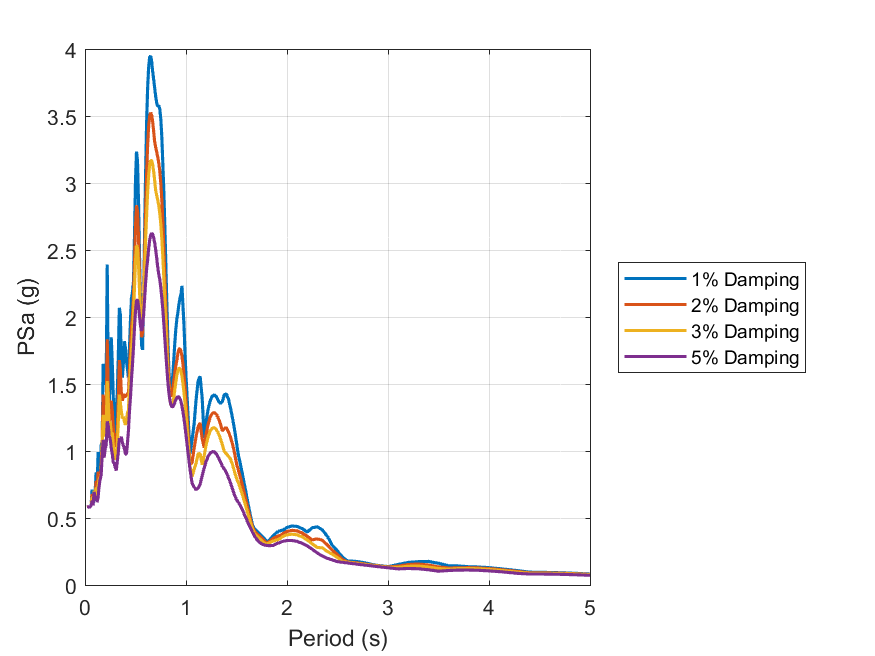

The table this chart was drawn from, first rows:
id, period, psa_1, psa_2, psa_3, psa_5
1, 0.01, Inf, Inf, Inf, Inf
2, 0.02, 0.5833, 0.5813, 0.5808, 0.5815
3, 0.03, 0.5826, 0.5834, 0.5832, 0.5828
4, 0.04, 0.5796, 0.5799, 0.58, 0.5801
5, 0.05, 0.5833, 0.5833, 0.5833, 0.5833
6, 0.06, 0.5878, 0.5883, 0.5886, 0.589
7, 0.07, 0.7107, 0.679, 0.6576, 0.6306
8, 0.08, 0.6039, 0.5995, 0.5995, 0.5935
9, 0.09, 0.6503, 0.6887, 0.7028, 0.6936
10, 0.1, 0.6851, 0.6562, 0.6518, 0.6357
11, 0.11, 0.8402, 0.7763, 0.727, 0.6631
12, 0.12, 0.733, 0.7103, 0.6688, 0.6181
13, 0.13, 0.9908, 0.8444, 0.746, 0.654
14, 0.14, 0.8869, 0.8146, 0.7887, 0.7413
15, 0.15, 0.8006, 0.7886, 0.8016, 0.7872
16, 0.16, 1.044, 0.9082, 0.8281, 0.819
17, 0.17, 1.069, 1.074, 1.04, 0.9727
18, 0.18, 1.651, 1.42, 1.269, 1.083
19, 0.19, 1.493, 1.215, 1.106, 0.9507
20, 0.2, 1.627, 1.386, 1.22, 1.017
21, 0.21, 1.531, 1.28, 1.189, 1.047
22, 0.22, 2.392, 1.833, 1.522, 1.22
23, 0.23, 1.526, 1.469, 1.374, 1.194
24, 0.24, 1.37, 1.217, 1.197, 1.11
25, 0.25, 1.519, 1.263, 1.217, 1.088
26, 0.26, 1.848, 1.375, 1.127, 1.021
27, 0.27, 1.654, 1.299, 1.138, 0.9777
28, 0.28, 1.402, 1.174, 1.042, 0.9146
29, 0.29, 1.082, 1.025, 0.9864, 0.9058
30, 0.3, 1.33, 1.07, 0.9349, 0.8728
31, 0.31, 1.325, 1.074, 0.9546, 0.8551
32, 0.32, 1.434, 1.164, 1.047, 0.9257
33, 0.33, 1.713, 1.392, 1.223, 0.991
34, 0.34, 2.068, 1.678, 1.42, 1.095
35, 0.35, 2.017, 1.606, 1.361, 1.07
36, 0.36, 1.613, 1.43, 1.292, 1.106
37, 0.37, 1.547, 1.375, 1.243, 1.065
38, 0.38, 1.653, 1.425, 1.255, 1.036
39, 0.39, 1.819, 1.407, 1.219, 1.02
40, 0.4, 1.769, 1.404, 1.195, 0.9767
41, 0.41, 1.672, 1.415, 1.227, 0.9755
42, 0.42, 1.613, 1.43, 1.28, 1.056
43, 0.43, 1.547, 1.417, 1.304, 1.149
44, 0.44, 1.758, 1.609, 1.481, 1.293
45, 0.45, 1.973, 1.768, 1.615, 1.399
46, 0.46, 2.14, 1.919, 1.755, 1.531
47, 0.47, 2.188, 2.009, 1.859, 1.647
48, 0.48, 2.266, 2.156, 2.022, 1.775
49, 0.49, 2.601, 2.404, 2.225, 1.922
50, 0.5, 3.018, 2.683, 2.422, 2.045
51, 0.51, 3.235, 2.833, 2.533, 2.121
52, 0.52, 3.158, 2.791, 2.517, 2.13
53, 0.53, 2.856, 2.591, 2.388, 2.08
54, 0.54, 2.45, 2.307, 2.196, 2.002
55, 0.55, 2.092, 2.028, 2.01, 1.932
56, 0.56, 1.789, 1.849, 1.903, 1.896
57, 0.57, 1.755, 1.88, 1.936, 1.925
58, 0.58, 2.126, 2.123, 2.105, 2.013
59, 0.59, 2.621, 2.467, 2.342, 2.133
60, 0.6, 3.072, 2.786, 2.576, 2.255
... 130 more rows
